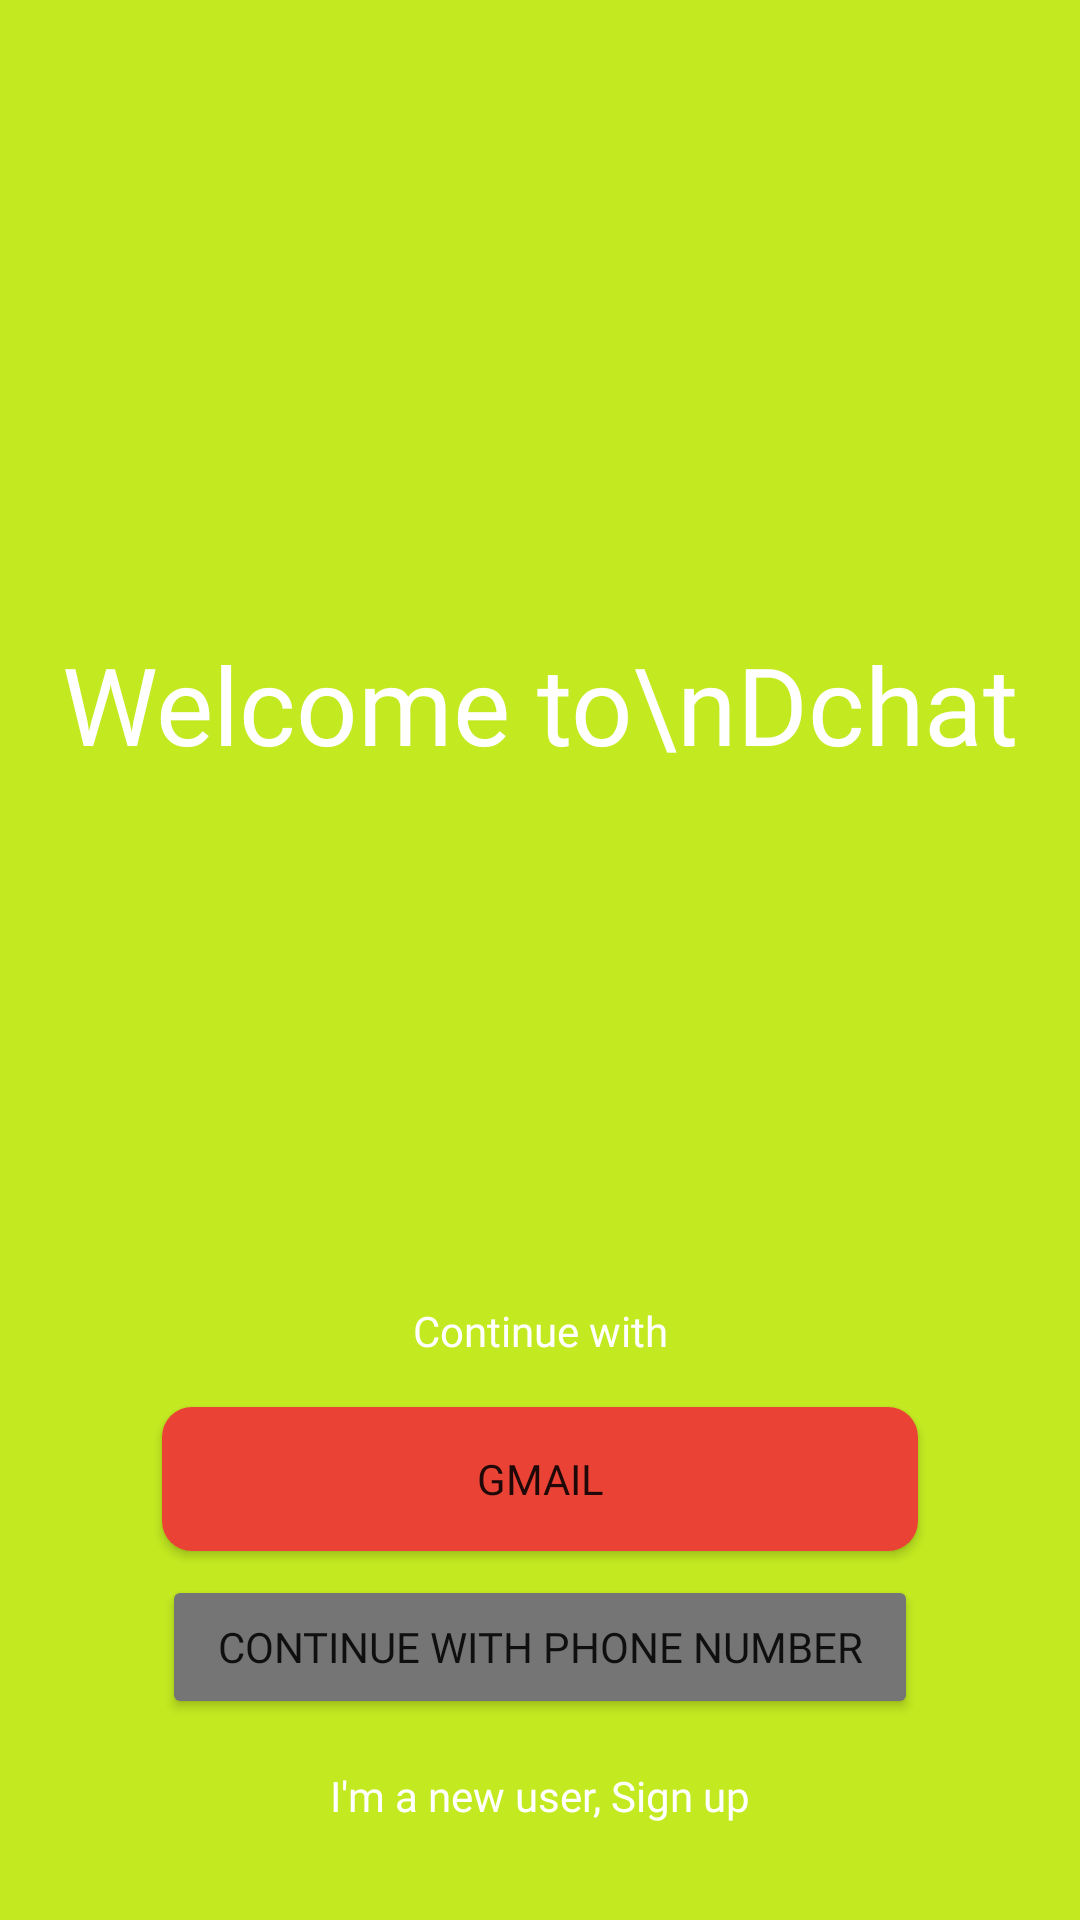

Produce the Android XML layout that renders to this screen, including the resource entries it uses.
<!-- AndroidManifest.xml: application theme AppTheme -->
<!-- res/layout/fragment_start.xml -->
<?xml version="1.0" encoding="utf-8"?>
<androidx.constraintlayout.widget.ConstraintLayout
    xmlns:android="http://schemas.android.com/apk/res/android"
    xmlns:app="http://schemas.android.com/apk/res-auto"
    xmlns:tools="http://schemas.android.com/tools"
    android:layout_width="match_parent"
    android:background="@color/colorPrimary"
    android:layout_height="match_parent">


    <Button
        android:id="@+id/button_with_facebook"
        android:backgroundTint="@color/textDefaultColor"
        android:layout_width="0dp"
        android:layout_height="wrap_content"
        android:layout_marginBottom="16dp"
        android:text="Continue with phone number"
        android:fontFamily="@font/raleway_extrabold"
        app:layout_constraintBottom_toTopOf="@+id/tv_to_sign_up"
        app:layout_constraintEnd_toEndOf="parent"
        app:layout_constraintStart_toStartOf="parent"
        app:layout_constraintWidth_percent="0.7" />

    <Button
        android:id="@+id/button_with_google"
        android:layout_width="0dp"
        android:layout_height="wrap_content"
        android:layout_marginBottom="8dp"
        android:text="Gmail"
        android:fontFamily="@font/raleway_extrabold"
        android:drawableLeft="@drawable/ic_google_hangouts"
        android:background="@drawable/custom_button"
        android:backgroundTint="@color/google"
        app:layout_constraintWidth_percent="0.7"
        app:layout_constraintBottom_toTopOf="@+id/button_with_facebook"
        app:layout_constraintEnd_toEndOf="parent"
        app:layout_constraintStart_toStartOf="parent" />

    <TextView
        android:id="@+id/textView8"
        android:layout_width="wrap_content"
        android:layout_height="wrap_content"
        android:fontFamily="@font/raleway_extrabold"
        android:text="Welcome to\nDchat"
        android:textColor="@color/white"
        android:gravity="center"
        android:textSize="36sp"
        app:layout_constraintBottom_toTopOf="@+id/button_with_google"
        app:layout_constraintEnd_toEndOf="parent"
        app:layout_constraintStart_toStartOf="parent"
        app:layout_constraintTop_toTopOf="parent" />

    <TextView
        android:id="@+id/textView10"
        android:layout_width="wrap_content"
        android:layout_height="wrap_content"
        android:layout_marginBottom="16dp"
        android:fontFamily="@font/raleway_semibold"
        android:text="Continue with"
        android:textColor="@color/white"
        app:layout_constraintBottom_toTopOf="@+id/button_with_google"
        app:layout_constraintEnd_toEndOf="parent"
        app:layout_constraintStart_toStartOf="parent" />

    <TextView
        android:id="@+id/tv_to_sign_up"
        android:layout_width="wrap_content"
        android:layout_height="wrap_content"
        android:layout_marginBottom="32dp"
        android:text="I'm a new user, Sign up"
        android:fontFamily="@font/raleway_semibold"
        android:textColor="@color/white"
        app:layout_constraintBottom_toBottomOf="parent"
        app:layout_constraintEnd_toEndOf="parent"
        app:layout_constraintStart_toStartOf="parent" />

</androidx.constraintlayout.widget.ConstraintLayout>
<!-- resources referenced by this layout -->
<resources>
  <color name="colorPrimary">#C3EA21</color>
  <color name="google">#EA4335</color>
  <color name="textDefaultColor">#757575</color>
  <color name="white">#ffffff</color>
  <!-- drawable custom_button (drawable) -->
  <?xml version="1.0" encoding="utf-8"?>
  <shape
      xmlns:android="http://schemas.android.com/apk/res/android"
      android:shape="rectangle">
      <solid
          android:color="@color/colorPrimary">
      </solid>
  
      <corners
          android:radius="10dp">
      </corners>
  
  
  
      <padding
          android:top="0dp"
          android:right="10dp"
          android:left="10dp"
          android:bottom="0dp">
      </padding>
  
  </shape>
  <style name="AppTheme" parent="Theme.MaterialComponents.Light.NoActionBar">
          
          <item name="colorPrimary">@color/colorPrimary</item>
          <item name="colorPrimaryDark">@color/colorPrimaryDark</item>
          <item name="colorAccent">@color/colorAccent</item>
      </style>
  <color name="colorPrimaryDark">#C3EA21</color>
  <color name="colorAccent">#32393f</color>
</resources>
